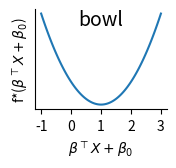

Python code for this plot: (Note: this script raises an exception after producing the figure.)
import matplotlib.pyplot as plt
import numpy as np
from math import sqrt, pi
from scipy.stats import norm
from matplotlib.ticker import FormatStrFormatter

xx = np.linspace(-1, 3, 100)
y_bowl = [(x_i - 1)**2 for x_i in xx]


def f_wave(x):
    y = x - 1
    for a, b in zip([2, -4, 2], [-0.8, -1, -1.2]):
        tmp = sqrt(pi/8)*20*(x + b)
        y += a*norm.cdf(tmp)
    return y


y_wave = [f_wave(x_i) for x_i in xx]

for y, name in [(y_bowl, 'bowl'),
                (y_wave, 'wave')]:
    fig, ax = plt.subplots(figsize=(1.7, 1.3))
    plt.plot(xx, y, label='bowl')
    plt.xlabel(r'$\beta^\top X + \beta_0$')
    plt.xticks([-1, 0, 1, 2, 3])
    plt.ylabel(r'f*($\beta^\top X + \beta_0$)', rotation=90)
    plt.yticks([])
    #plt.ylim(-2, 3)
    #plt.legend()
    plt.text(.5, 1, name, va='top', ha='center', transform=ax.transAxes,
             size=14)
    ax.spines['right'].set_visible(False)
    ax.spines['top'].set_visible(False)
    plt.savefig(f'../figures/f_star_{name}.pdf', edgecolor='none',
                facecolor='none', bbox_inches="tight", dpi=100)
    plt.close()
# plt.show()


# Now plot the function f^\star for the counter example
xx = np.linspace(-2.1, 2.1, 100)
y = [x_i**3 - 3*x_i for x_i in xx]
fig, ax = plt.subplots(figsize=(6, 2.5))
plt.plot(xx, y)
plt.xticks([-int(2), -sqrt(3), -1, 0, 1, sqrt(3), 2])
plt.xlim(min(xx), max(xx))
plt.gca().xaxis.set_major_formatter(FormatStrFormatter('%.2g'))
plt.yticks([-2, 0, 2])
plt.ylim(min(y), max(y))
ax.spines['right'].set_visible(False)
ax.spines['top'].set_visible(False)
# plt.stem([-1, 1], [2, -2], 'k:', bottom=-3)
# plt.stem([2, -2], [-1, 1], 'k:', bottom=-3, orientation='horizontal')
xpts = [-1, 1]
ypts = [2, -2]
plt.vlines(xpts, -3, ypts, linestyle='dotted', colors='k')
plt.hlines(ypts, -3, xpts, linestyle='dotted', colors='k')
plt.scatter(xpts, ypts, zorder=2, color='k')
xpts = [-sqrt(3), 0, sqrt(3)]
ypts = [0, 0, 0]
plt.vlines(xpts, -3, ypts, linestyle='dotted', colors='orange')
plt.hlines(ypts, -3, xpts, linestyle='dotted', colors='orange')
plt.scatter(xpts, ypts, zorder=2, color='orange')
plt.savefig('../figures/f_star_cc.pdf', edgecolor='none',
            facecolor='none', bbox_inches="tight", dpi=100)
plt.close()
# plt.show()
